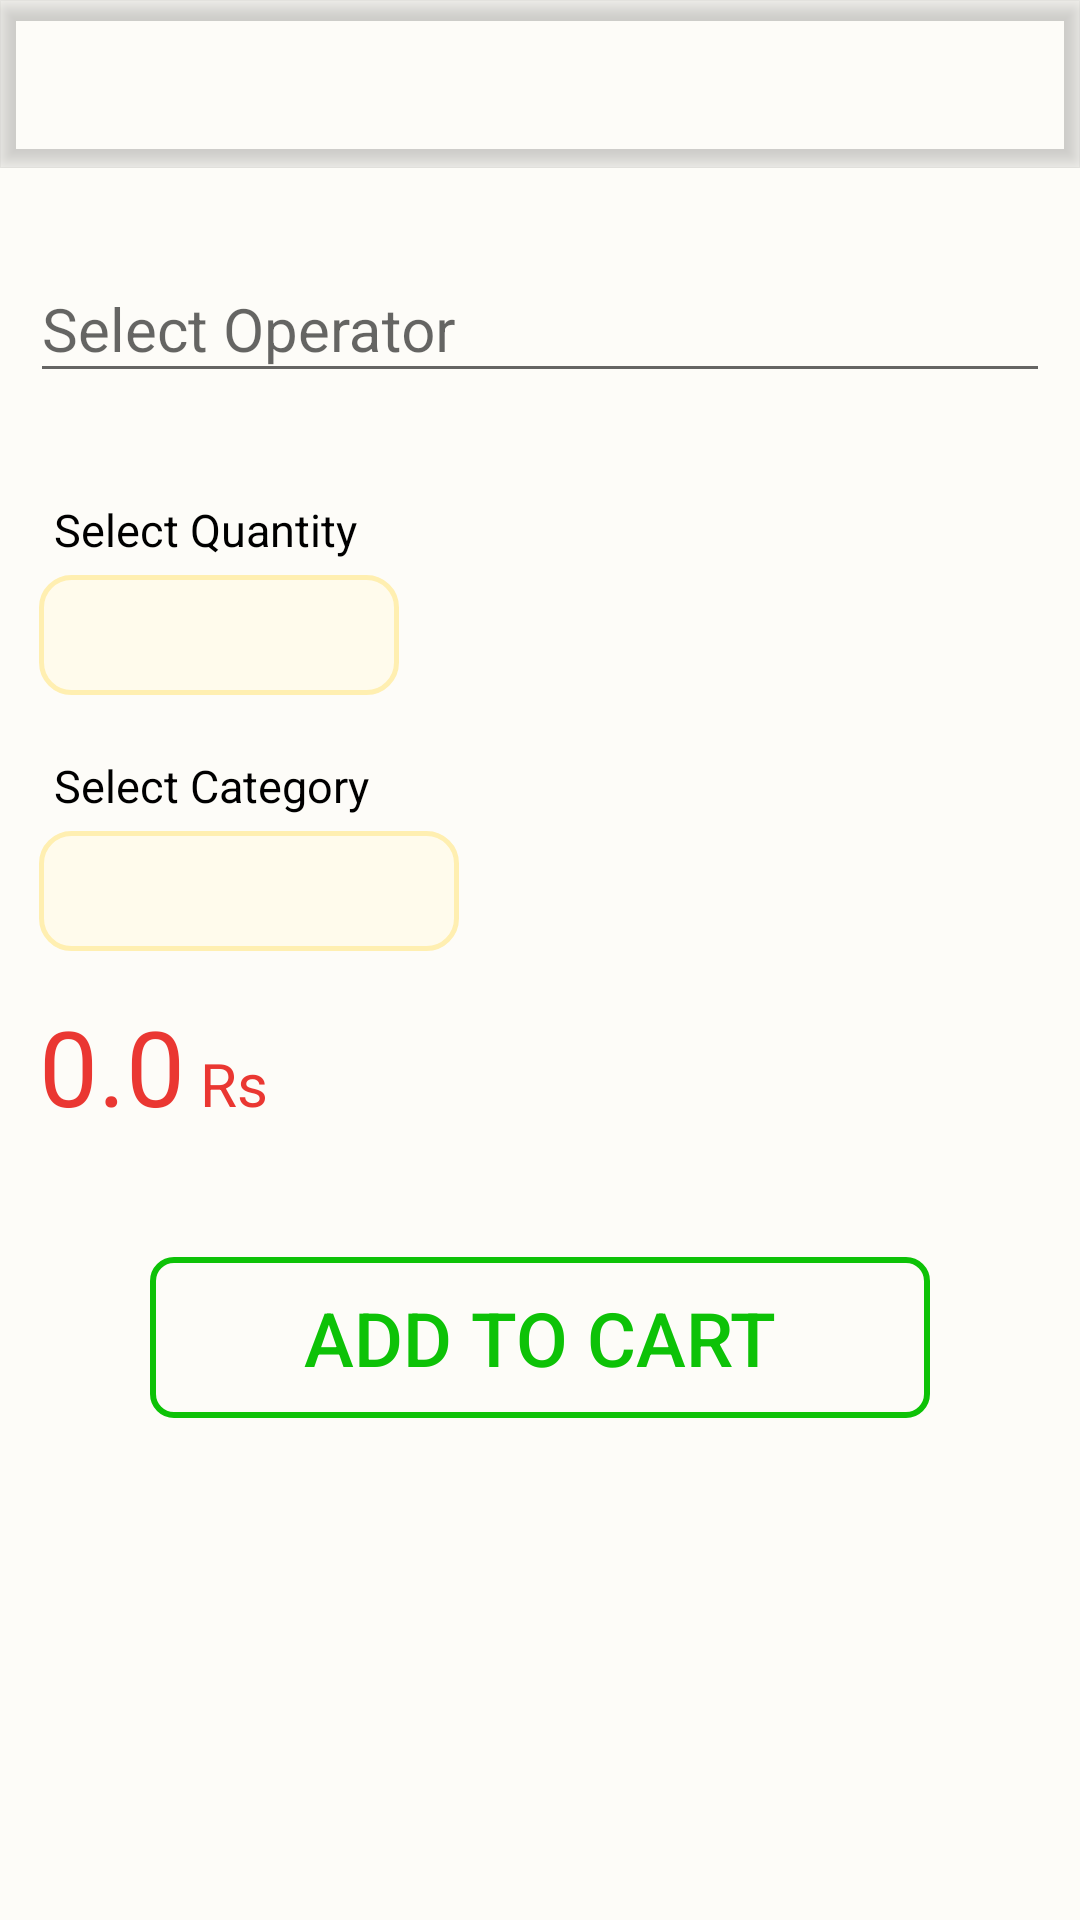

This screen was rendered from an Android layout file. Write that file and the resources it references.
<!-- AndroidManifest.xml: application theme AppTheme -->
<!-- res/layout/activity_purchase_deatils.xml -->
<?xml version="1.0" encoding="utf-8"?>
<LinearLayout
    xmlns:android="http://schemas.android.com/apk/res/android"
    xmlns:app="http://schemas.android.com/apk/res-auto"
    xmlns:tools="http://schemas.android.com/tools"
    android:orientation="vertical"
    android:layout_width="match_parent"
    android:layout_height="match_parent"
    tools:context="com.example.zunnorain.telcard_khokha.PurchaseToBeDetails.PurchaseDeatils">

    <include layout="@layout/toolbar_layout"/>


    <android.support.design.widget.TextInputLayout
        android:id="@+id/operatorinputfield"
        android:layout_width="match_parent"
        android:layout_height="wrap_content"
        android:layout_marginTop="20dp"
        android:paddingLeft="10dp"
        android:paddingRight="10dp"
        app:errorEnabled="true"
        >
        <android.support.design.widget.TextInputEditText
            android:id="@+id/operatorEdittext"
            android:layout_width="match_parent"
            android:layout_height="wrap_content"
            android:textColor="@color/colorBlack"
            android:inputType="text"
            android:hint="Select Operator"
            android:textSize="20sp" />
    </android.support.design.widget.TextInputLayout>

    <LinearLayout
        android:layout_width="match_parent"
        android:layout_height="wrap_content"
        android:orientation="vertical"
        android:layout_marginTop="10dp"
        android:paddingLeft="13dp">

        <TextView
            android:padding="5dp"
            android:layout_width="wrap_content"
            android:layout_height="wrap_content"
            android:text="@string/quantity"
            android:textSize="15sp"
            android:textColor="@color/colorBlack"
            />

        <RelativeLayout
            android:layout_width="120dp"
            android:layout_height="40dp"
            android:background="@drawable/spinner_card_border"
            android:orientation="horizontal">

            <Spinner
                android:id="@+id/spinner_quantity"
                android:layout_width="match_parent"
                android:layout_height="match_parent"
                android:layout_centerVertical="true"
                android:layout_gravity="center"
                android:background="@android:color/transparent"
                android:gravity="center"
                android:spinnerMode="dropdown"
                />

            <ImageView
                android:layout_width="40dp"
                android:layout_height="30dp"
                android:layout_alignParentRight="true"
                android:layout_centerVertical="true"
                android:layout_gravity="center"
                app:srcCompat="@drawable/drop_down"
                />
        </RelativeLayout>

    </LinearLayout>

    <LinearLayout
        android:paddingLeft="13dp"
        android:layout_width="match_parent"
        android:layout_height="wrap_content"
        android:orientation="vertical"
        android:layout_marginTop="15dp"
        android:layout_gravity="center_horizontal">

        <TextView
            android:padding="5dp"
            android:layout_width="wrap_content"
            android:layout_height="wrap_content"
            android:text="@string/category"
            android:textSize="15sp"
            android:textColor="@color/colorBlack"
            />

        <RelativeLayout
            android:layout_width="140dp"
            android:layout_height="40dp"
            android:background="@drawable/spinner_card_border"
            android:orientation="horizontal"
            >

            <Spinner
                android:id="@+id/spinner_category"
                android:layout_width="match_parent"
                android:layout_height="match_parent"
                android:layout_centerVertical="true"
                android:layout_gravity="center"
                android:background="@android:color/transparent"
                android:gravity="center"
                android:spinnerMode="dropdown"

                />

            <ImageView
                android:layout_width="40dp"
                android:layout_height="30dp"
                android:layout_alignParentRight="true"
                android:layout_centerVertical="true"
                android:layout_gravity="center"
                app:srcCompat="@drawable/drop_down"
                />
        </RelativeLayout>

    </LinearLayout>

    <LinearLayout
        android:paddingTop="15dp"
        android:paddingLeft="13dp"
        android:layout_width="match_parent"
        android:layout_height="wrap_content"
        android:orientation="vertical"
        >
        <LinearLayout
            android:layout_width="match_parent"
            android:layout_height="wrap_content">
            <TextView
                android:layout_width="wrap_content"
                android:layout_height="wrap_content"
                android:text="0.0"
                android:textSize="35sp"
                android:textColor="@color/colorRed"
                android:id="@+id/dialog_total_price"
                />
            <TextView
                android:layout_width="wrap_content"
                android:layout_height="wrap_content"
                android:text="@string/rupees"
                android:textColor="@color/colorRed"
                android:textSize="20sp"
                android:layout_marginLeft="5dp"/>
        </LinearLayout>
        <TextView
            android:layout_width="wrap_content"
            android:layout_height="wrap_content"
            android:textColor="@color/colorBlue"
            android:textSize="15dp"
            android:id="@+id/per_card_price"/>
    </LinearLayout>

    <Button
        android:id="@+id/add_cart_btn"
        android:layout_marginTop="20dp"
        android:layout_marginLeft="50dp"
        android:layout_marginRight="50dp"
        android:paddingTop="10dp"
        android:paddingBottom="10dp"
        android:background="@drawable/add_to_cart_button"
        android:layout_width="match_parent"
        android:layout_height="wrap_content"
        android:text="Add to Cart"
        android:textColor="#0dc207"
        android:textSize="25dp"/>


</LinearLayout>
<!-- res/layout/toolbar_layout.xml (included above) -->
<?xml version="1.0" encoding="utf-8"?>
<android.support.design.widget.CoordinatorLayout
    xmlns:android="http://schemas.android.com/apk/res/android"
    android:layout_width="match_parent"
    android:layout_height="wrap_content"
    xmlns:app="http://schemas.android.com/apk/res-auto">

    <android.support.design.widget.AppBarLayout
        android:layout_width="match_parent"
        android:layout_height="wrap_content"
        android:id="@+id/appBar"
        android:theme="@style/AppTheme.AppBarOverlay"
        android:fitsSystemWindows="true">
        <android.support.v7.widget.Toolbar
            android:layout_width="match_parent"
            android:layout_height="?attr/actionBarSize"

            android:id="@+id/toolbar"
            app:popupTheme="@style/AppTheme.PopupOverlay">
        </android.support.v7.widget.Toolbar>
    </android.support.design.widget.AppBarLayout>


</android.support.design.widget.CoordinatorLayout>
<!-- resources referenced by this layout -->
<resources>
  <color name="colorBlack">#000000</color>
  <color name="colorBlue">#1f43dc</color>
  <color name="colorRed">#ea3732</color>
  <!-- drawable add_to_cart_button (drawable) -->
  <?xml version="1.0" encoding="utf-8"?>
  <selector xmlns:android="http://schemas.android.com/apk/res/android">
      <item>
          <shape>
              <solid android:color="@android:color/transparent" />
              <corners android:radius="7dp" />
  
              <stroke android:color="#0dc207"
                  android:width="2dp"/>
  
  
          </shape>
      </item>
  
  </selector>
  <!-- drawable spinner_card_border (drawable) -->
  <?xml version="1.0" encoding="UTF-8"?>
  <shape
      xmlns:android="http://schemas.android.com/apk/res/android">
      <solid android:color="#fffbec" />
      <corners android:radius="10dp" />
  
      <stroke
          android:width="1.5dp"
          android:color="#ffefb1" />
  </shape>
  <string name="category">Select Category</string>
  <string name="quantity">Select Quantity</string>
  <string name="rupees">Rs</string>
  <style name="AppTheme.AppBarOverlay" parent="ThemeOverlay.AppCompat.Dark.ActionBar">
          <item name="android:windowBackground">@color/colorLightSkin</item>
          <item name="android:textColorPrimary">@color/colorBlack</item>
          <item name="colorPrimary">@android:color/transparent</item>
          <item name="colorPrimaryDark">@color/colorBlack</item>
      </style>
  <style name="AppTheme.PopupOverlay" parent="ThemeOverlay.AppCompat.Light">
  
          <item name="android:popupElevation">1dip</item>
      </style>
  <style name="AppTheme" parent="Theme.AppCompat.Light.NoActionBar">
          
          <item name="colorPrimary">@color/colorPrimary</item>
          <item name="colorPrimaryDark">@color/colorPrimaryDark</item>
          <item name="colorAccent">@color/colorAccent</item>
          <item name="android:windowBackground">@color/colorLightSkin</item>
  
      </style>
  <color name="colorLightSkin">#fdfcf8</color>
  <color name="colorPrimary">#3F51B5</color>
  <color name="colorPrimaryDark">#303F9F</color>
  <color name="colorAccent">#080808</color>
</resources>
